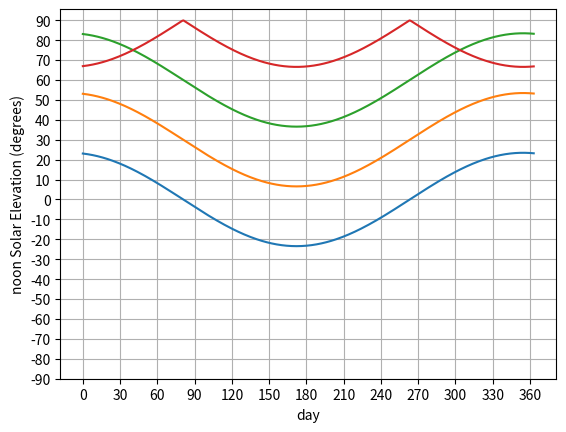

Write Python code to recreate this figure.
import math
import numpy as np
import matplotlib.pyplot as plt
from datetime import date, timedelta


def nice_date_str(day_num):
    day_num = int(day_num)
    base_date = date(2022, 1, 1)
    delta = timedelta(days=day_num)
    the_date = base_date + delta
    return the_date.strftime("%d, %b")


def solar_declination(day_num, solar_hour):
    n = day_num + solar_hour / 24
    beta = 360 / 365 * (n + 10)
    return -23.44 * cos_d(beta)


def solar_hour_angle(solar_hour):
    return 15 * (solar_hour - 12)


def solar_elevation(latitude, day_num, solar_hour):
    hour_angle = solar_hour_angle(solar_hour)
    declination = solar_declination(day_num, solar_hour)
    elevation = asin_d(sin_d(latitude) * sin_d(declination) + cos_d(latitude) * cos_d(declination) * cos_d(hour_angle))
    return elevation


def cos_d(degrees):
    """ To save us converting to radians all the time """
    return np.cos(np.radians(degrees))


def sin_d(degrees):
    """ To save us converting to radians all the time """
    return np.sin(np.radians(degrees))


def asin_d(n):
    """ Returns the degrees such that sin(degrees) == n
    This is also know as the inverse sin function or arcsin.
    The stanard asin function returns the value in radians.
    This function converts the result to degrees
    """
    return np.degrees(np.arcsin(n))


def multi_plot_noon_elevations_over_year(latitude):
    counter = 0
    while len(latitude) != counter:
        elevations = solar_elevation(latitude[counter], np.arange(0, 364), 12)
        plt.plot(np.arange(0, 364), elevations, linestyle="-")
        counter = counter + 1
    plt.xticks(np.arange(0, 360 + 1, 30))
    plt.yticks(np.arange(-90, 90 + 1, 10))
    plt.xlabel("day")
    plt.ylabel("noon Solar Elevation (degrees)")
    plt.grid()
    plt.show()


multi_plot_noon_elevations_over_year([-90, -60, -30, 0])
